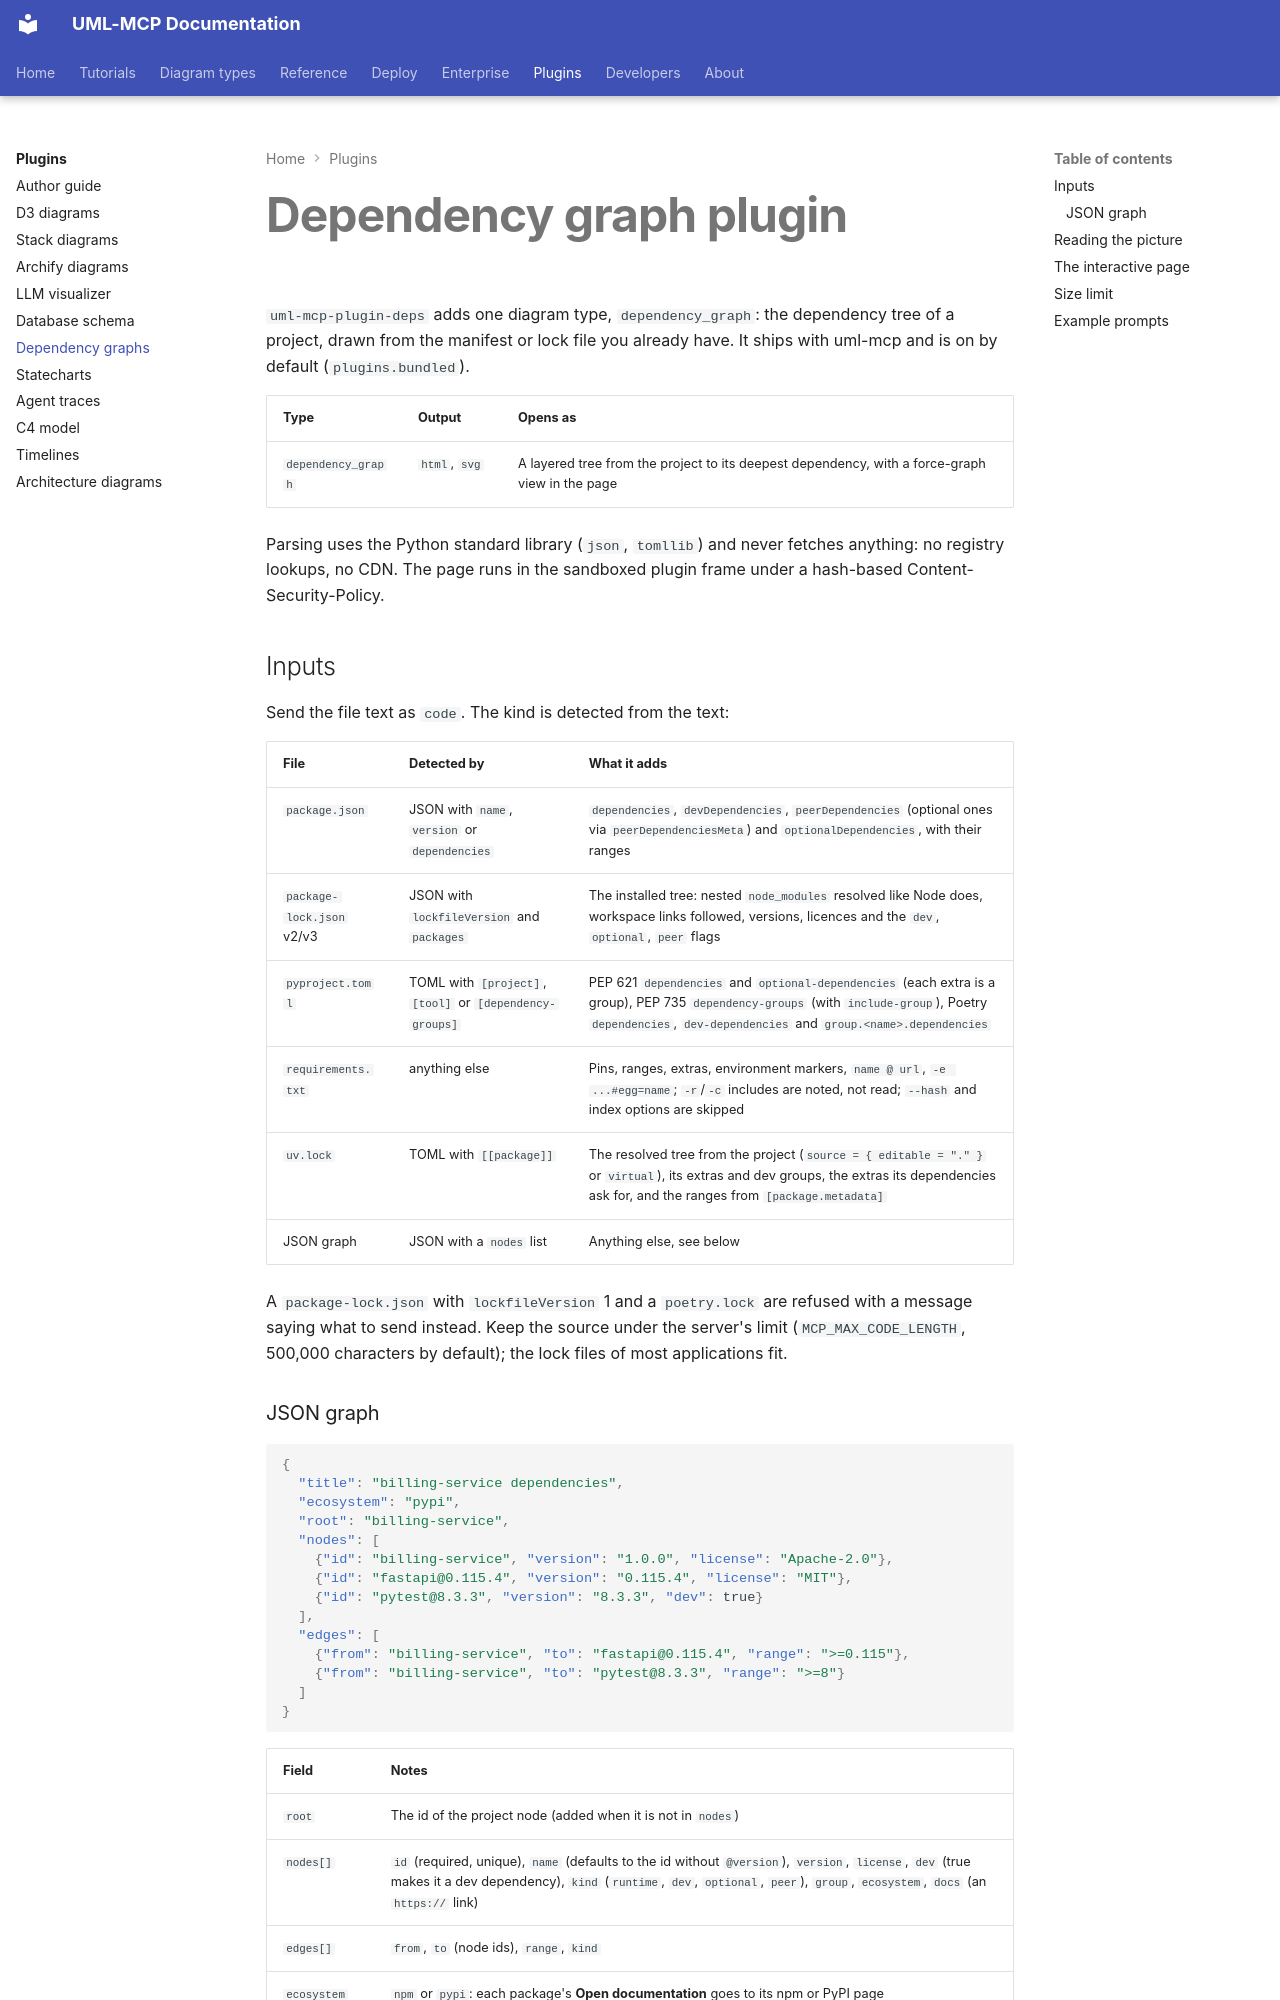

repository: antoinebou12/uml-mcp · page: plugins/deps/index.html · generator: mkdocs

---
title: Dependency graphs
description: "The deps plugin draws a project's dependency tree from package.json, package-lock.json, pyproject.toml, requirements.txt or uv.lock, as an interactive page or a static SVG."
---

# Dependency graph plugin

`uml-mcp-plugin-deps` adds one diagram type, `dependency_graph`: the dependency tree of a
project, drawn from the manifest or lock file you already have. It ships with uml-mcp and is on
by default (`plugins.bundled`).

| Type | Output | Opens as |
| --- | --- | --- |
| `dependency_graph` | `html`, `svg` | A layered tree from the project to its deepest dependency, with a force-graph view in the page |

Parsing uses the Python standard library (`json`, `tomllib`) and never fetches anything: no
registry lookups, no CDN. The page runs in the sandboxed plugin frame under a hash-based
Content-Security-Policy.

## Inputs

Send the file text as `code`. The kind is detected from the text:

| File | Detected by | What it adds |
| --- | --- | --- |
| `package.json` | JSON with `name`, `version` or `dependencies` | `dependencies`, `devDependencies`, `peerDependencies` (optional ones via `peerDependenciesMeta`) and `optionalDependencies`, with their ranges |
| `package-lock.json` v2/v3 | JSON with `lockfileVersion` and `packages` | The installed tree: nested `node_modules` resolved like Node does, workspace links followed, versions, licences and the `dev`, `optional`, `peer` flags |
| `pyproject.toml` | TOML with `[project]`, `[tool]` or `[dependency-groups]` | PEP 621 `dependencies` and `optional-dependencies` (each extra is a group), PEP 735 `dependency-groups` (with `include-group`), Poetry `dependencies`, `dev-dependencies` and `group.<name>.dependencies` |
| `requirements.txt` | anything else | Pins, ranges, extras, environment markers, `name @ url`, `-e ...#egg=name`; `-r`/`-c` includes are noted, not read; `--hash` and index options are skipped |
| `uv.lock` | TOML with `[[package]]` | The resolved tree from the project (`source = { editable = "." }` or `virtual`), its extras and dev groups, the extras its dependencies ask for, and the ranges from `[package.metadata]` |
| JSON graph | JSON with a `nodes` list | Anything else, see below |

A `package-lock.json` with `lockfileVersion` 1 and a `poetry.lock` are refused with a message
saying what to send instead. Keep the source under the server's limit (`MCP_MAX_CODE_LENGTH`,
500,000 characters by default); the lock files of most applications fit.
